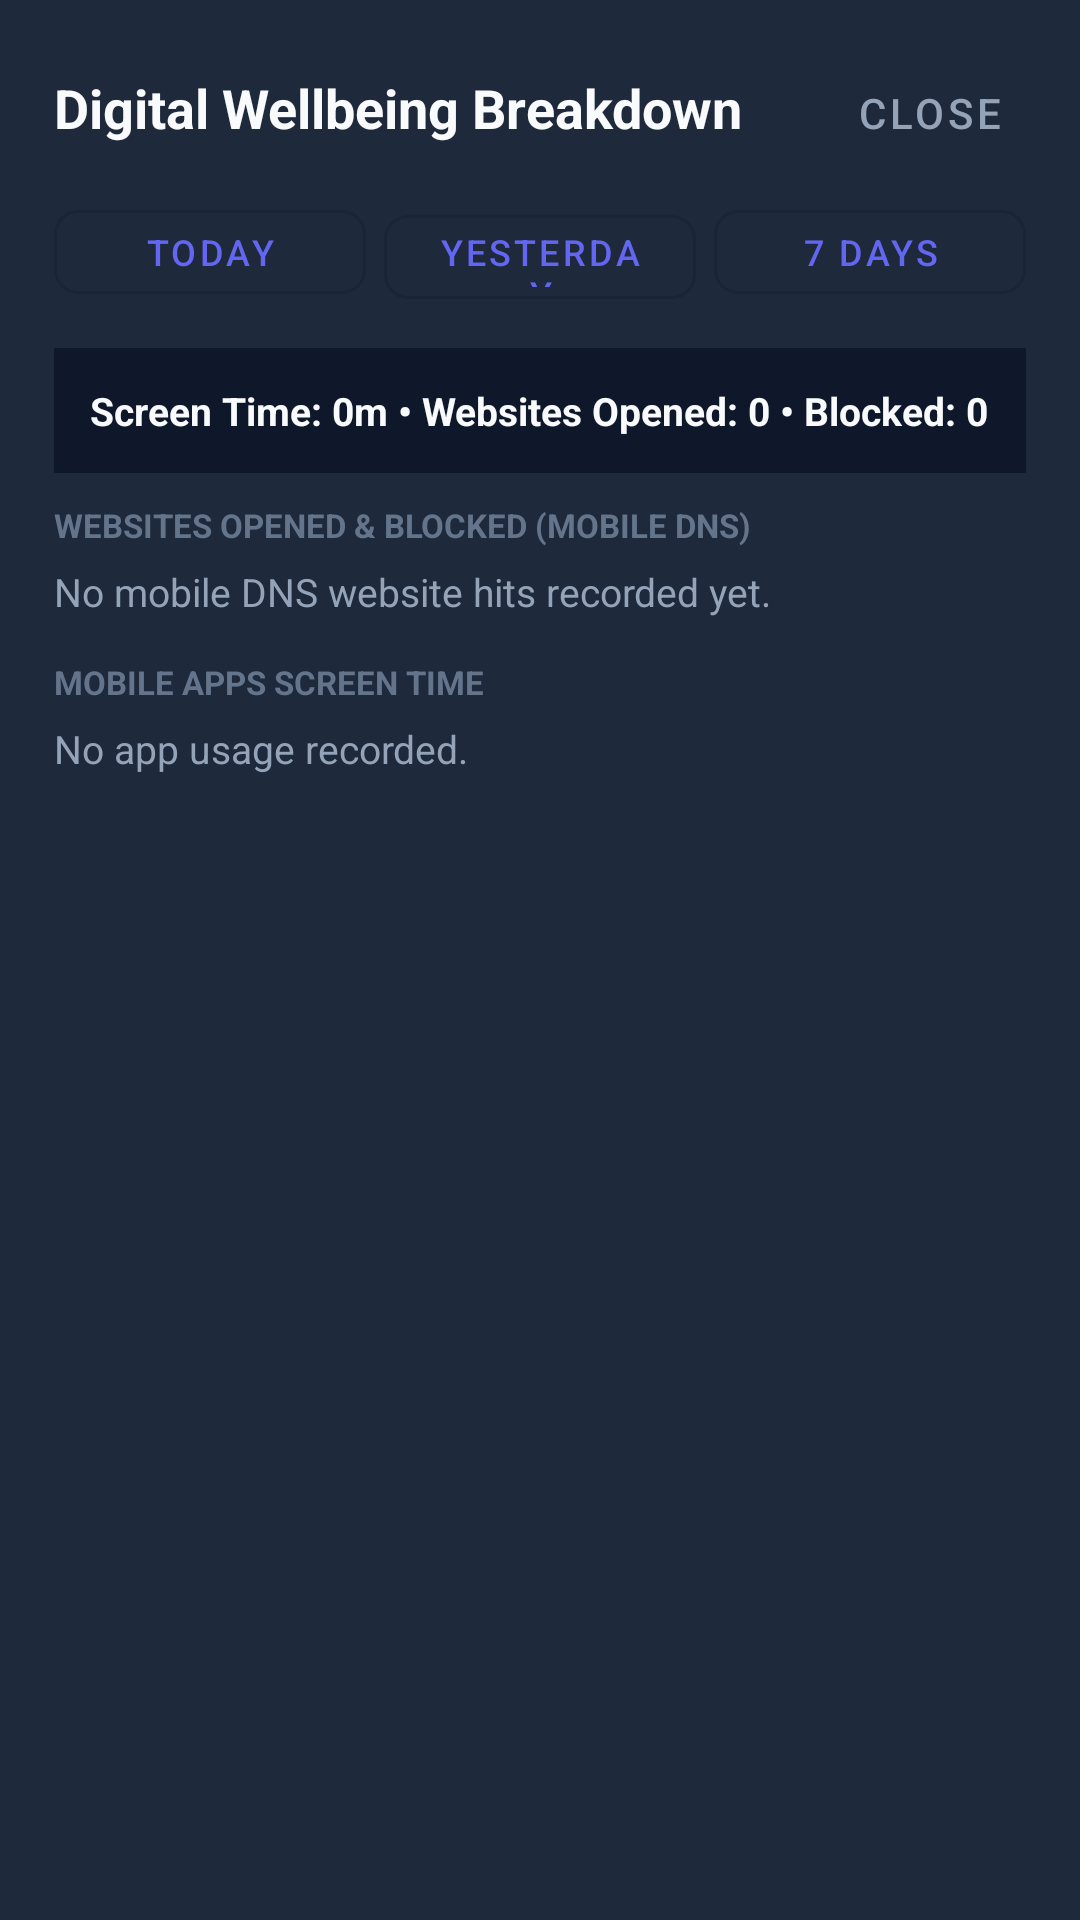

This screen was rendered from an Android layout file. Write that file and the resources it references.
<!-- AndroidManifest.xml: application theme Theme.ONUSLY -->
<!-- res/layout/dialog_wellbeing_breakdown.xml -->
<?xml version="1.0" encoding="utf-8"?>
<LinearLayout xmlns:android="http://schemas.android.com/apk/res/android"
    xmlns:app="http://schemas.android.com/apk/res-auto"
    android:layout_width="match_parent"
    android:layout_height="wrap_content"
    android:background="@color/surface"
    android:orientation="vertical"
    android:padding="18dp">

    <LinearLayout
        android:layout_width="match_parent"
        android:layout_height="wrap_content"
        android:gravity="center_vertical"
        android:orientation="horizontal">

        <TextView
            android:layout_width="0dp"
            android:layout_height="wrap_content"
            android:layout_weight="1"
            android:text="Digital Wellbeing Breakdown"
            android:textColor="@color/text_primary"
            android:textSize="18sp"
            android:textStyle="bold" />

        <com.google.android.material.button.MaterialButton
            android:id="@+id/btnCloseWellbeingDialog"
            style="@style/Widget.MaterialComponents.Button.TextButton"
            android:layout_width="wrap_content"
            android:layout_height="36dp"
            android:minWidth="0dp"
            android:text="Close"
            android:textColor="@color/text_secondary" />
    </LinearLayout>

    
    <LinearLayout
        android:layout_width="match_parent"
        android:layout_height="wrap_content"
        android:layout_marginTop="10dp"
        android:orientation="horizontal">

        <com.google.android.material.button.MaterialButton
            android:id="@+id/btnRangeToday"
            style="@style/Widget.MaterialComponents.Button.OutlinedButton"
            android:layout_width="0dp"
            android:layout_height="40dp"
            android:layout_weight="1"
            android:layout_marginEnd="6dp"
            android:text="Today"
            android:textSize="12sp"
            app:cornerRadius="8dp" />

        <com.google.android.material.button.MaterialButton
            android:id="@+id/btnRangeYesterday"
            style="@style/Widget.MaterialComponents.Button.OutlinedButton"
            android:layout_width="0dp"
            android:layout_height="40dp"
            android:layout_weight="1"
            android:layout_marginEnd="6dp"
            android:text="Yesterday"
            android:textSize="12sp"
            app:cornerRadius="8dp" />

        <com.google.android.material.button.MaterialButton
            android:id="@+id/btnRangeWeek"
            style="@style/Widget.MaterialComponents.Button.OutlinedButton"
            android:layout_width="0dp"
            android:layout_height="40dp"
            android:layout_weight="1"
            android:text="7 Days"
            android:textSize="12sp"
            app:cornerRadius="8dp" />
    </LinearLayout>

    <TextView
        android:id="@+id/tvDialogWellbeingHeader"
        android:layout_width="match_parent"
        android:layout_height="wrap_content"
        android:layout_marginTop="12dp"
        android:background="@color/background"
        android:padding="12dp"
        android:text="Screen Time: 0m • Websites Opened: 0 • Blocked: 0"
        android:textColor="@color/text_primary"
        android:textSize="13sp"
        android:textStyle="bold" />

    <ScrollView
        android:layout_width="match_parent"
        android:layout_height="340dp"
        android:layout_marginTop="10dp">

        <LinearLayout
            android:layout_width="match_parent"
            android:layout_height="wrap_content"
            android:orientation="vertical">

            <TextView
                android:layout_width="wrap_content"
                android:layout_height="wrap_content"
                android:text="WEBSITES OPENED &amp; BLOCKED (MOBILE DNS)"
                android:textColor="@color/text_muted"
                android:textSize="11sp"
                android:textStyle="bold" />

            <TextView
                android:id="@+id/tvDialogWebsitesList"
                android:layout_width="match_parent"
                android:layout_height="wrap_content"
                android:layout_marginTop="6dp"
                android:lineSpacingExtra="4dp"
                android:text="No mobile DNS website hits recorded yet."
                android:textColor="@color/text_secondary"
                android:textSize="13sp" />

            <TextView
                android:layout_width="wrap_content"
                android:layout_height="wrap_content"
                android:layout_marginTop="14dp"
                android:text="MOBILE APPS SCREEN TIME"
                android:textColor="@color/text_muted"
                android:textSize="11sp"
                android:textStyle="bold" />

            <TextView
                android:id="@+id/tvDialogAppsList"
                android:layout_width="match_parent"
                android:layout_height="wrap_content"
                android:layout_marginTop="6dp"
                android:lineSpacingExtra="4dp"
                android:text="No app usage recorded."
                android:textColor="@color/text_secondary"
                android:textSize="13sp" />

        </LinearLayout>
    </ScrollView>
</LinearLayout>
<!-- resources referenced by this layout -->
<resources>
  <color name="background">#0F172A</color>
  <color name="surface">#1E293B</color>
  <color name="text_muted">#64748B</color>
  <color name="text_primary">#F8FAFC</color>
  <color name="text_secondary">#94A3B8</color>
  <style name="Theme.ONUSLY" parent="Theme.MaterialComponents.DayNight.NoActionBar">
          <item name="colorPrimary">@color/primary</item>
          <item name="colorPrimaryVariant">@color/primary_variant</item>
          <item name="colorSecondary">@color/secondary</item>
          <item name="android:statusBarColor">@color/background</item>
          <item name="android:windowBackground">@color/background</item>
      </style>
  <color name="primary">#6366F1</color>
  <color name="primary_variant">#4F46E5</color>
  <color name="secondary">#10B981</color>
</resources>
